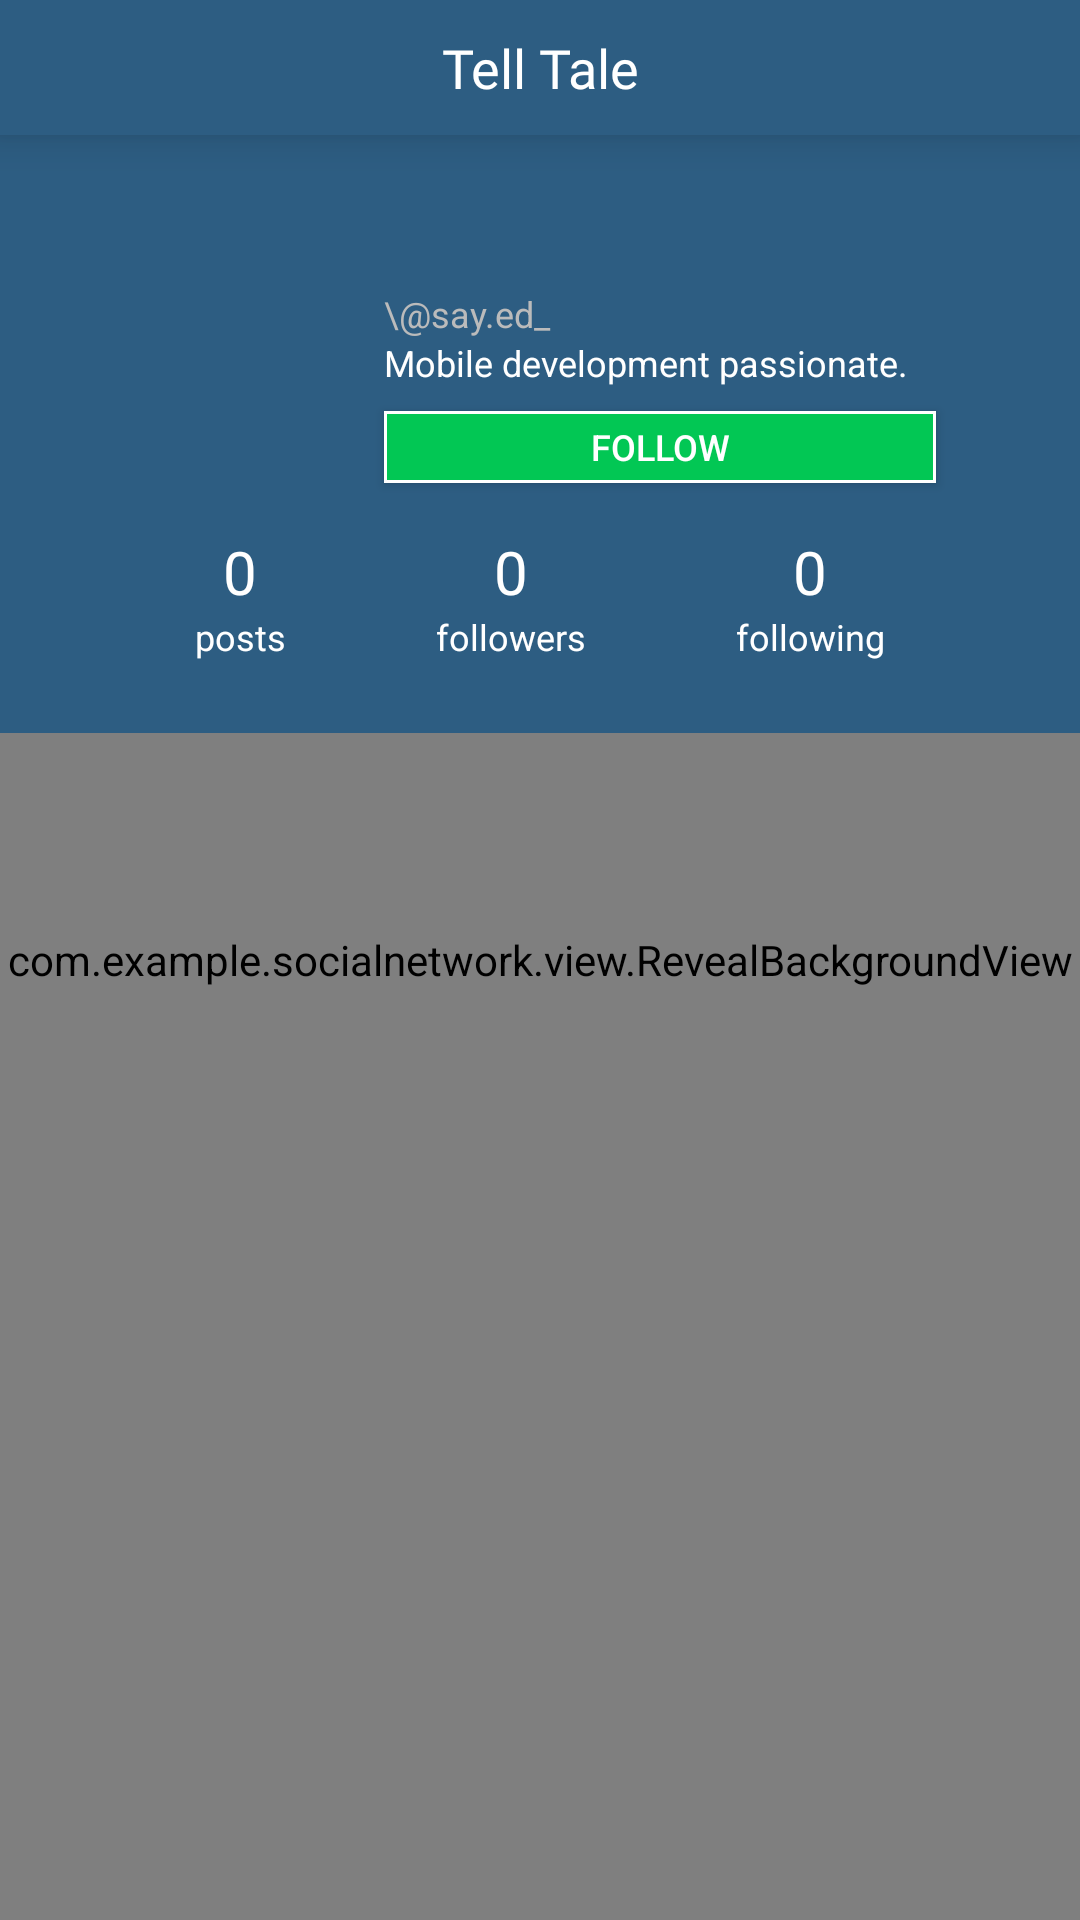

Write the Android layout XML for this screen, with the resource values it uses.
<!-- AndroidManifest.xml: application theme AppTheme -->
<!-- res/layout/activity_other_user_profile.xml -->
<?xml version="1.0" encoding="utf-8"?>
<RelativeLayout xmlns:android="http://schemas.android.com/apk/res/android"
    xmlns:app="http://schemas.android.com/apk/res-auto"
    xmlns:tools="http://schemas.android.com/tools"
    android:layout_width="match_parent"
    android:layout_height="match_parent"
    android:orientation="vertical"
    tools:context=".fragment.UserProfileFragment">


    <com.example.socialnetwork.view.RevealBackgroundView
        android:id="@+id/vRevealBackground"
        android:layout_width="match_parent"
        android:layout_height="match_parent" />

    <androidx.appcompat.widget.Toolbar
        android:id="@+id/toolbar"
        android:layout_width="match_parent"
        android:layout_height="45dp"
        android:background="?attr/colorPrimary"
        android:elevation="@dimen/default_elevation"
        app:navigationIcon="@drawable/search_user"
        app:theme="@style/ThemeOverlay.AppCompat.Dark.ActionBar">


        <TextView
            android:id="@+id/ivLogo"
            android:layout_width="wrap_content"
            android:layout_height="match_parent"
            android:layout_gravity="center"
            android:fontFamily="@font/pacifico"
            android:gravity="center"
            android:scaleType="centerInside"
            android:src="@mipmap/img_toolbar_logo"
            android:text="Tell Tale"
            android:textColor="#fff"
            android:textSize="18sp" />

        <ImageButton
            android:id="@+id/ibEditProfile"
            android:layout_width="30dp"
            android:layout_height="30dp"
            android:layout_gravity="end"
            android:layout_marginEnd="15dp"
            android:background="@drawable/setting"
            android:onClick="setting" />

    </androidx.appcompat.widget.Toolbar>


    <com.google.android.material.appbar.CollapsingToolbarLayout
        android:id="@+id/collapsing_toolbar"
        android:layout_width="match_parent"
        android:layout_height="match_parent"
        android:layout_alignParentTop="true"
        android:layout_alignParentBottom="true"
        app:contentScrim="?attr/colorPrimary"
        app:layout_scrollFlags="scroll|exitUntilCollapsed">

        <RelativeLayout
            android:layout_width="match_parent"
            android:layout_height="wrap_content">

            <ScrollView
                android:id="@+id/scRv"
                android:layout_width="match_parent"
                android:layout_height="match_parent"
                android:layout_below="@id/vUserProfileRoot">


                <androidx.recyclerview.widget.RecyclerView
                    android:id="@+id/rvUserProfile"
                    android:layout_width="match_parent"
                    android:layout_height="match_parent" />

            </ScrollView>


            <LinearLayout
                android:id="@+id/vUserProfileRoot"
                android:layout_width="match_parent"
                android:layout_height="wrap_content"
                android:background="?attr/colorPrimary"
                android:clipChildren="false"
                android:clipToPadding="false"
                android:orientation="vertical"
                android:paddingLeft="24dp"
                android:paddingTop="64dp"
                android:paddingRight="24dp"
                android:paddingBottom="24dp"
                app:layout_collapseMode="parallax">

                <LinearLayout
                    android:layout_width="match_parent"
                    android:layout_height="wrap_content"
                    android:clipChildren="false">

                    <ImageView
                        android:id="@+id/ivUserProfilePhoto"
                        android:layout_width="@dimen/user_profile_avatar_size"
                        android:layout_height="@dimen/user_profile_avatar_size"
                        android:layout_marginRight="16dp" />

                    <LinearLayout
                        android:id="@+id/vUserDetails"
                        android:layout_width="wrap_content"
                        android:layout_height="wrap_content"
                        android:layout_weight="1"
                        android:orientation="vertical">

                        <TextView
                            android:id="@+id/tvUserName"
                            android:layout_width="match_parent"
                            android:layout_height="wrap_content"
                            android:textColor="#ffffff"
                            android:textSize="24sp" />

                        <TextView
                            android:id="@+id/tv_insta_UserName"
                            android:layout_width="match_parent"
                            android:layout_height="wrap_content"
                            android:text="\@say.ed_"
                            android:textColor="#bbbbbb"
                            android:textSize="12sp" />

                        <TextView
                            android:id="@+id/tvOccupation"
                            android:layout_width="match_parent"
                            android:layout_height="wrap_content"
                            android:text="Mobile development passionate."
                            android:textColor="#ffffff"
                            android:textSize="12sp" />

                        <Button
                            android:id="@+id/btnFollow"
                            android:layout_width="match_parent"
                            android:layout_height="24dp"
                            android:layout_marginTop="8dp"
                            android:layout_marginRight="24dp"
                            android:background="@drawable/btn_following"
                            android:onClick="startFollowUnfollow"
                            android:text="Follow"
                            android:textColor="#ffffff"
                            android:textSize="12sp" />

                    </LinearLayout>
                </LinearLayout>

                <LinearLayout
                    android:id="@+id/vUserStats"
                    android:layout_width="match_parent"
                    android:layout_height="wrap_content"
                    android:layout_marginLeft="16dp"
                    android:layout_marginTop="16dp"
                    android:layout_marginRight="16dp">

                    <LinearLayout
                        android:layout_width="wrap_content"
                        android:layout_height="wrap_content"
                        android:layout_weight="1"
                        android:gravity="center"
                        android:orientation="vertical">

                        <TextView
                            android:id="@+id/tvPostCount"
                            android:layout_width="wrap_content"
                            android:layout_height="wrap_content"
                            android:text="0"
                            android:textColor="#ffffff"
                            android:textSize="20sp" />

                        <TextView
                            android:layout_width="wrap_content"
                            android:layout_height="wrap_content"
                            android:text="posts"
                            android:textColor="#ffffff"
                            android:textSize="12sp" />
                    </LinearLayout>

                    <LinearLayout
                        android:layout_width="wrap_content"
                        android:layout_height="wrap_content"
                        android:layout_weight="1"
                        android:gravity="center"
                        android:orientation="vertical">

                        <TextView
                            android:id="@+id/tvFollowersCount"
                            android:layout_width="wrap_content"
                            android:layout_height="wrap_content"
                            android:text="0"
                            android:textColor="#ffffff"
                            android:textSize="20sp" />

                        <TextView
                            android:layout_width="wrap_content"
                            android:layout_height="wrap_content"
                            android:text="followers"
                            android:textColor="#ffffff"
                            android:textSize="12sp" />
                    </LinearLayout>

                    <LinearLayout
                        android:layout_width="wrap_content"
                        android:layout_height="wrap_content"
                        android:layout_weight="1"
                        android:gravity="center"
                        android:orientation="vertical">

                        <TextView
                            android:id="@+id/tvFollowingCount"
                            android:layout_width="wrap_content"
                            android:layout_height="wrap_content"
                            android:text="0"
                            android:textColor="#ffffff"
                            android:textSize="20sp" />

                        <TextView
                            android:layout_width="wrap_content"
                            android:layout_height="wrap_content"
                            android:text="following"
                            android:textColor="#ffffff"
                            android:textSize="12sp" />
                    </LinearLayout>
                </LinearLayout>


            </LinearLayout>
        </RelativeLayout>


    </com.google.android.material.appbar.CollapsingToolbarLayout>


</RelativeLayout>
<!-- resources referenced by this layout -->
<resources>
  <dimen name="default_elevation">8dp</dimen>
  <dimen name="user_profile_avatar_size">88dp</dimen>
  <!-- drawable btn_following (drawable) -->
  <?xml version="1.0" encoding="utf-8"?>
  <selector xmlns:android="http://schemas.android.com/apk/res/android">
      <item android:state_pressed="false">
          <layer-list>
              <item>
                  <shape android:shape="rectangle">
                      <solid android:color="#ffffff" />
                  </shape>
              </item>
  
              <item android:bottom="1dp" android:left="1dp" android:right="1dp" android:top="1dp">
                  <shape android:shape="rectangle">
                      <solid android:color="@color/btn_send_normal" />
                  </shape>
              </item>
          </layer-list>
      </item>
      <item android:state_pressed="true">
          <shape android:bottom="0dp" android:left="2dp" android:right="0dp" android:shape="rectangle" android:top="2dp">
              <solid android:color="@color/btn_send_pressed" />
          </shape>
      </item>
  
  </selector>
  <style name="AppTheme" parent="Theme.AppCompat.Light.NoActionBar">
          
          <item name="colorPrimary">@color/style_color_primary</item>
          <item name="colorPrimaryDark">@color/style_color_primary_dark</item>
          <item name="colorAccent">@color/style_color_accent</item>
  
      </style>
  <color name="btn_send_normal">#ff02c754</color>
  <color name="btn_send_pressed">#006633</color>
  <color name="style_color_primary">#2d5d82</color>
  <color name="style_color_primary_dark">#21425d</color>
  <color name="style_color_accent">#01bcd5</color>
</resources>
